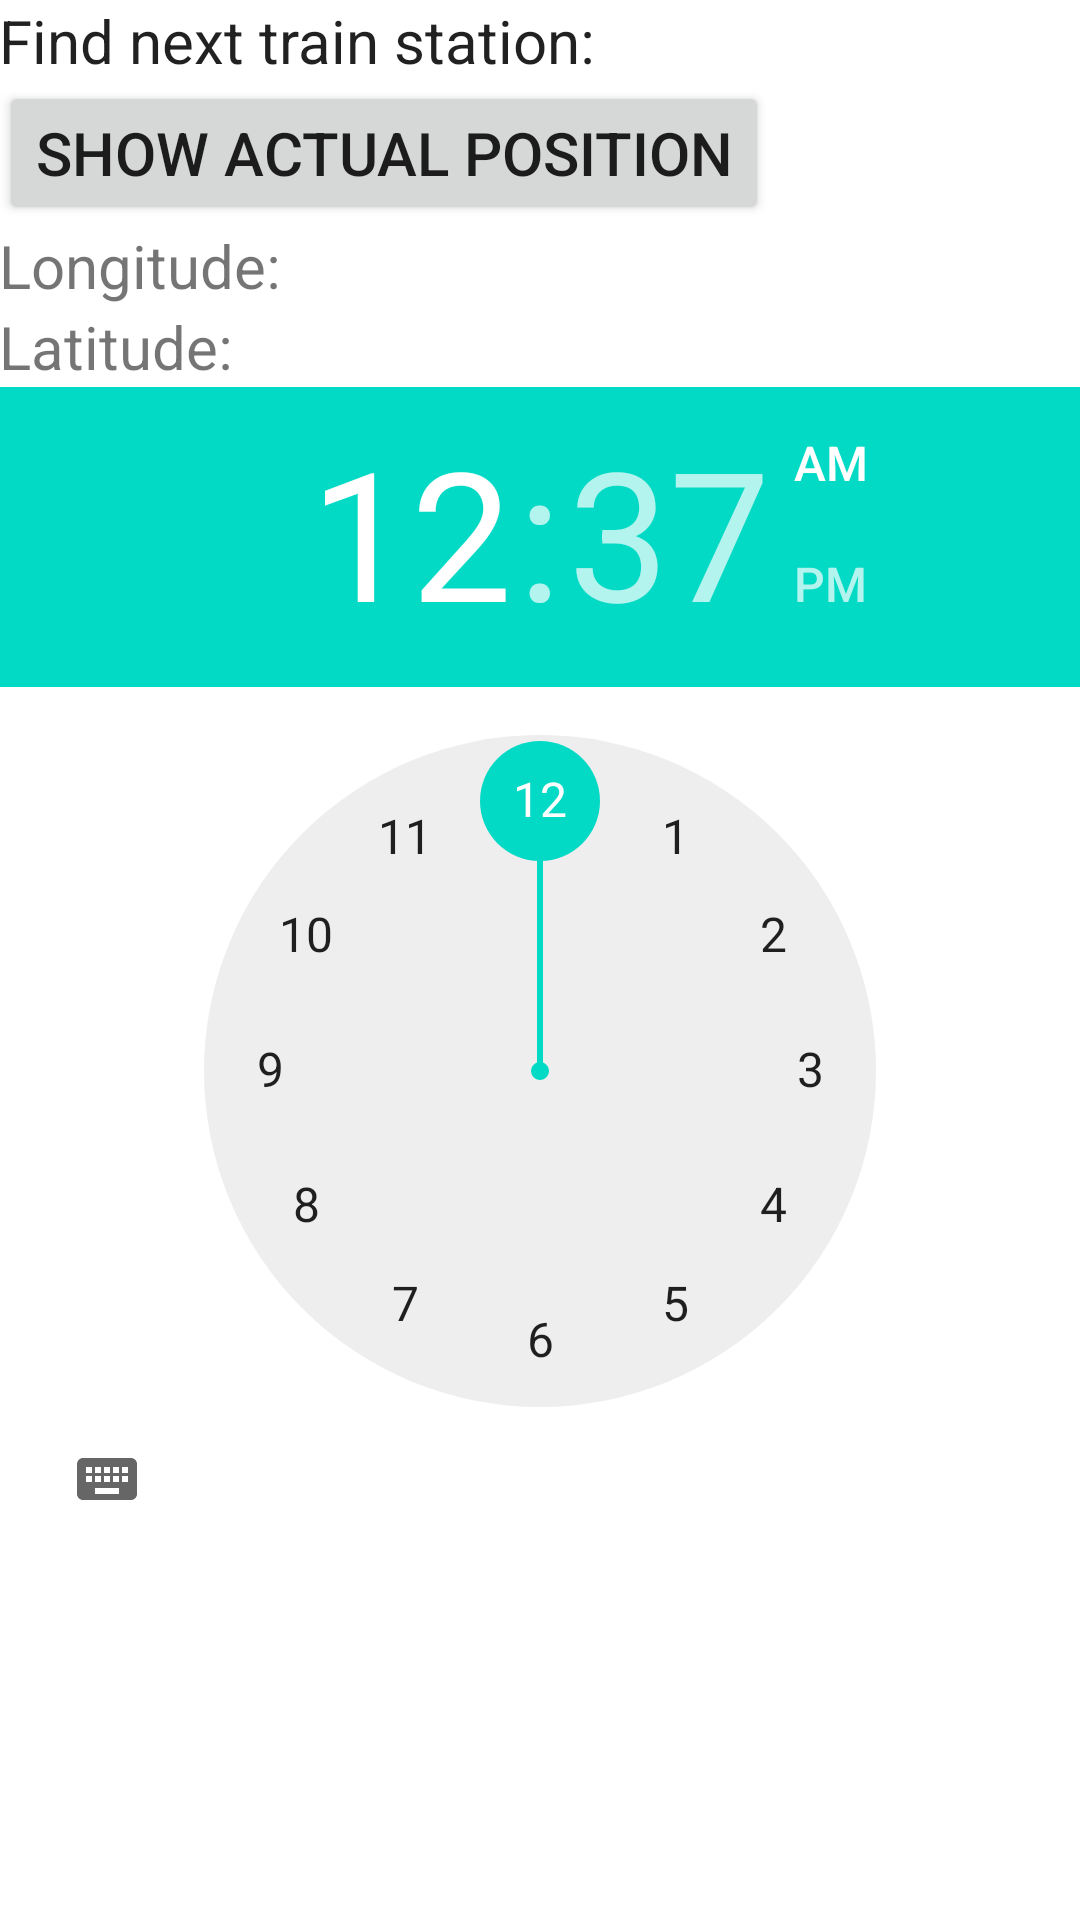

Android layout source for this screen:
<!-- AndroidManifest.xml: application theme AppTheme -->
<!-- res/layout/activity_main.xml -->
<RelativeLayout xmlns:android="http://schemas.android.com/apk/res/android"
    xmlns:tools="http://schemas.android.com/tools" android:layout_width="match_parent"
    android:layout_height="match_parent" android:paddingLeft="@dimen/activity_horizontal_margin"
    android:paddingRight="@dimen/activity_horizontal_margin"
    android:paddingTop="@dimen/activity_vertical_margin"
    android:paddingBottom="@dimen/activity_vertical_margin" tools:context=".MainActivity">


    <TextView
        android:layout_width="wrap_content"
        android:layout_height="wrap_content"
        android:textAppearance="?android:attr/textAppearanceLarge"
        android:text="Find next train station:"
        android:id="@+id/textView"
        android:layout_alignParentTop="true"
        android:textSize="20dp"/>


    <Button
        android:layout_width="wrap_content"
        android:layout_height="wrap_content"
        android:text="show actual position"
        android:layout_below="@id/textView"
        android:onClick="getPosition"
        android:id="@+id/butGPS"
        android:textSize="20dp"/>
    <LinearLayout
        android:orientation="horizontal"
        android:layout_width="match_parent"
        android:layout_height="wrap_content"
        android:id="@+id/lo"
        android:layout_gravity="center_horizontal"
        android:layout_below="@id/butGPS">

    <TextView
        android:layout_width="wrap_content"
        android:layout_height="wrap_content"
        android:text="Longitude: "
        android:id="@+id/textView2"
        android:layout_centerVertical="true"
        android:textSize="20dp"/>

    <TextView
        android:layout_width="wrap_content"
        android:layout_height="wrap_content"
        android:text=""
        android:id="@+id/txtLong"
        android:textSize="20dp"/>
    </LinearLayout>
    <LinearLayout
        android:orientation="horizontal"
        android:layout_width="match_parent"
        android:layout_height="wrap_content"
        android:layout_gravity="center_horizontal"
        android:layout_below="@id/lo"
        android:id="@+id/linearLayout">
    <TextView
        android:layout_width="wrap_content"
        android:layout_height="wrap_content"
        android:text="Latitude: "
        android:id="@+id/textView3"
        android:layout_centerVertical="true"
        android:textSize="20dp"
       />


    <TextView
        android:layout_width="wrap_content"
        android:layout_height="wrap_content"
        android:text=""
        android:id="@+id/txtLati"
        android:textSize="20dp"/>
    </LinearLayout>
    <LinearLayout
        android:orientation="horizontal"
        android:layout_width="match_parent"
        android:layout_height="wrap_content"
        android:layout_gravity="center_horizontal"
        android:layout_below="@id/linearLayout"
        android:id="@+id/linearLayout2">
    <TimePicker
        android:layout_width="wrap_content"
        android:layout_height="wrap_content"
        android:id="@+id/tpActualTimeCalc"
        android:layout_below="@+id/linearLayout"
        android:layout_alignParentLeft="true"
        android:layout_alignParentStart="true" />
    <Button
        android:layout_width="wrap_content"
        android:layout_height="wrap_content"
        android:text="Calculate next train station"
        android:id="@+id/butCalc"
        android:onClick="getNextStation"
        android:textSize="20dp"
        android:layout_marginTop="30dp"
        android:layout_margin="10dp"/>
    </LinearLayout>

        <TextView
            android:layout_height="25dp"
            android:textAppearance="?android:attr/textAppearanceLarge"
            android:text=""
            android:id="@+id/txtCityOutput"
            android:textSize="20dp"
            android:layout_below="@id/linearLayout2"
            android:layout_width="match_parent" />


        <TextView
            android:layout_height="287dp"
            android:textAppearance="?android:attr/textAppearanceLarge"
            android:text=""
            android:id="@+id/txtOutput"
            android:textSize="15dp"
            android:layout_below="@id/txtCityOutput"
            android:layout_width="match_parent" />

</RelativeLayout>
<!-- resources referenced by this layout -->
<resources>

</resources>
